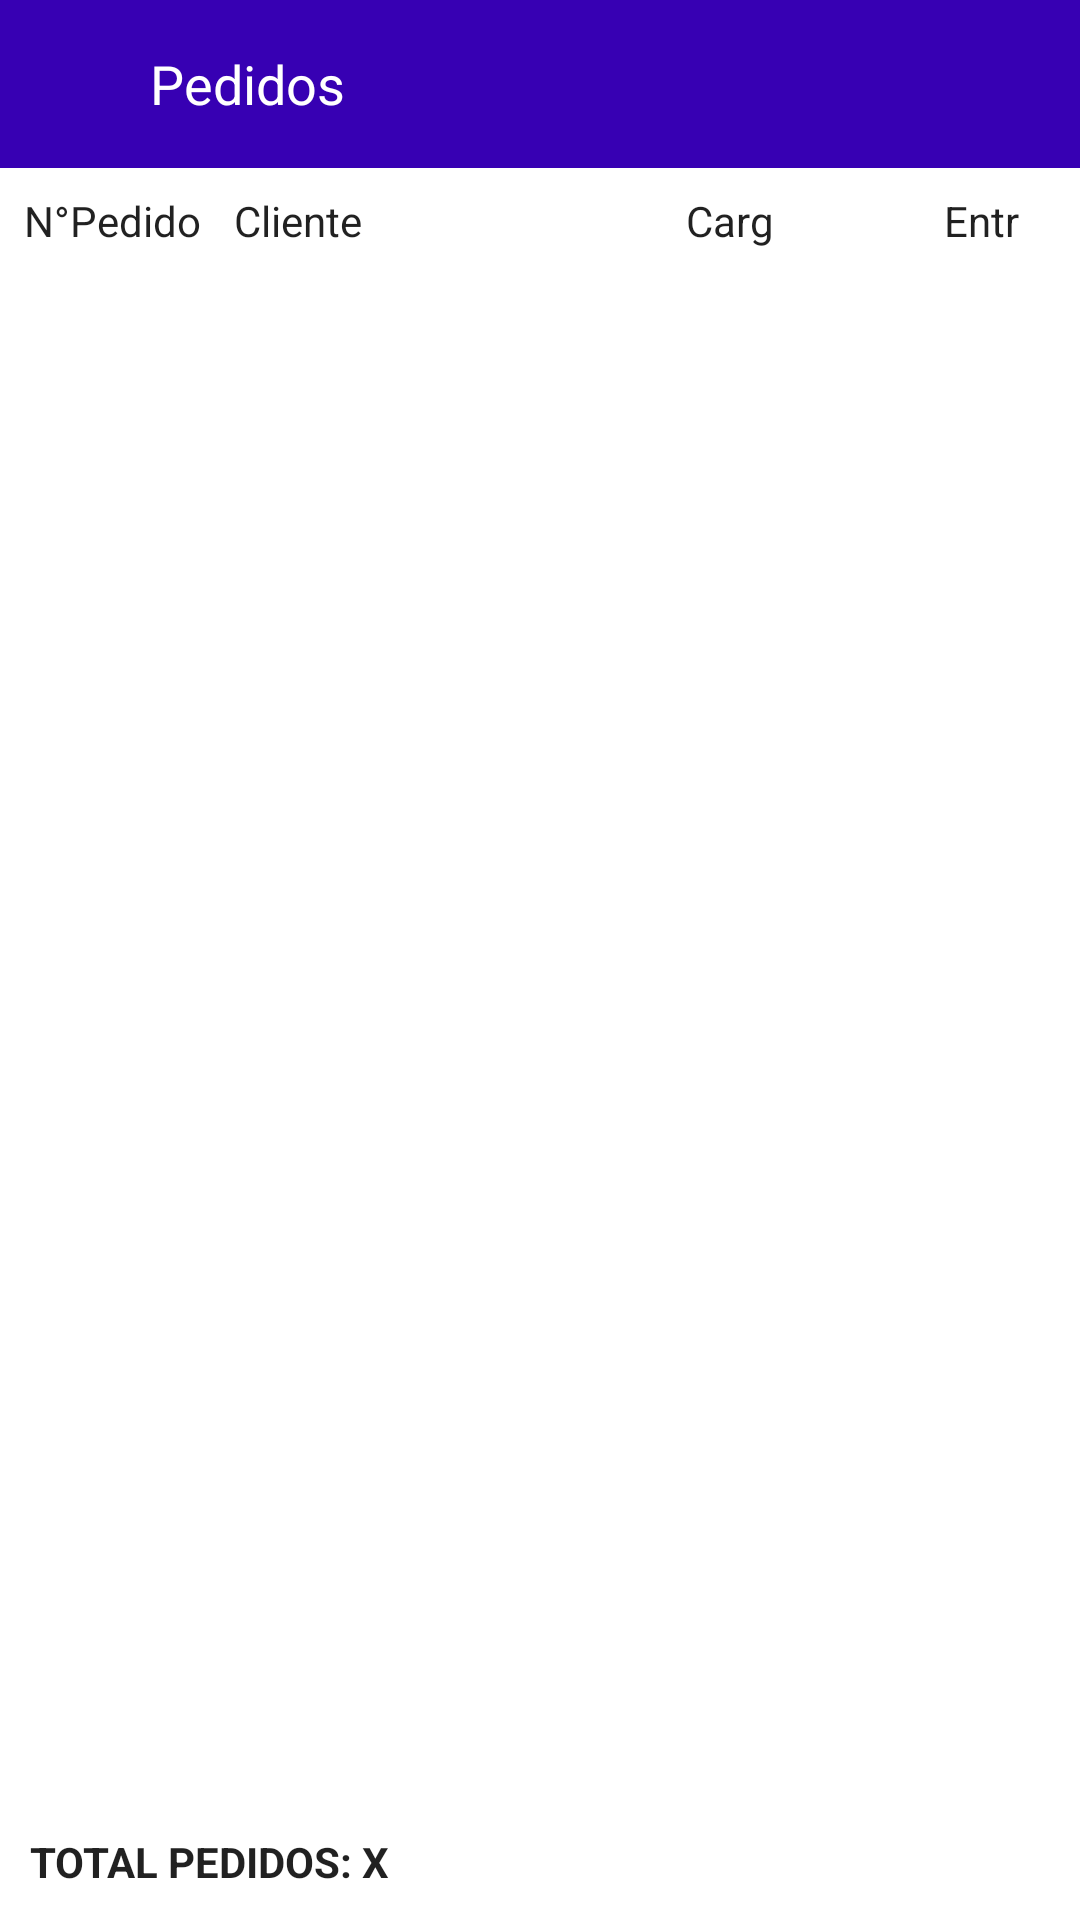

Reconstruct the res/layout file that produces this screen, plus the resources it refers to.
<!-- AndroidManifest.xml: application theme Theme.Webboxdespacho -->
<!-- res/layout/fragment_revisar.xml -->
<?xml version="1.0" encoding="utf-8"?>
<RelativeLayout xmlns:android="http://schemas.android.com/apk/res/android"
    xmlns:tools="http://schemas.android.com/tools"
    android:layout_width="match_parent"
    android:layout_height="match_parent"
    tools:context=".fragments.PedidosFragment">

    <androidx.appcompat.widget.Toolbar
        android:id="@+id/toolbar_main_menu"
        android:layout_width="match_parent"
        android:layout_height="?android:attr/actionBarSize"
        android:background="@color/design_default_color_primary_dark"
        android:theme="@style/ThemeOverlay.AppCompat.DayNight.ActionBar">

        <TextView
            android:id="@+id/view_menu_backnav"
            android:layout_width="wrap_content"
            android:layout_height="match_parent"
            android:drawableStart="@drawable/ic_back_white_keyboard_arrow_left_24"
            android:padding="15dp"></TextView>

        <TextView
            android:id="@+id/view_menu_titulo"
            android:layout_width="wrap_content"
            android:layout_height="wrap_content"
            android:layout_marginStart="20dp"
            android:text="Pedidos"
            android:textColor="@android:color/white"
            android:textSize="18sp"></TextView>

        <RelativeLayout
            android:layout_width="match_parent"
            android:layout_height="wrap_content"
            android:layout_marginLeft="5dp"
            android:layout_marginRight="15dp"
            android:gravity="right">

            <LinearLayout
                android:layout_width="wrap_content"
                android:layout_height="wrap_content"
                android:orientation="horizontal">
                
                <TextView
                    android:id="@+id/view_menu_icon_carga_viaje"
                    android:layout_width="wrap_content"
                    android:layout_height="wrap_content"
                    android:drawableStart="@drawable/ic_baseline_cargar_24"
                    android:padding="10dp"
                    android:visibility="gone" />


            </LinearLayout>
        </RelativeLayout>
    </androidx.appcompat.widget.Toolbar>

    <TableLayout
        android:layout_below="@id/toolbar_main_menu"
        android:id="@+id/table_titulo_col_det"
        android:layout_width="match_parent"
        android:layout_height="wrap_content">

        

        <TableRow
            android:padding="5dp">

            <TextView
                android:layout_width="0dp"
                android:layout_height="wrap_content"
                android:layout_weight="2.5"
                android:gravity="left"
                android:padding="3dp"
                android:text="N°Pedido"
                android:textColor="?android:textColorPrimary" />

            <TextView
                android:layout_width="0dp"
                android:layout_height="wrap_content"
                android:layout_weight="4"
                android:gravity="left"
                android:padding="3dp"
                android:text="Cliente"
                android:textColor="?android:textColorPrimary" />

            <TextView
                android:id="@+id/view_icon_ver_pedido"
                android:layout_width="0dp"
                android:layout_height="wrap_content"
                android:layout_weight="1"
                android:gravity="center_horizontal"
                android:padding="3dp"
                android:text=""
                android:textColor="?android:textColorPrimary" />

            <TextView
                android:id="@+id/view_icon_carga"
                android:layout_width="0dp"
                android:layout_height="wrap_content"
                android:layout_weight="2"
                android:gravity="center_horizontal"
                android:padding="3dp"
                android:text="Carg"
                android:textColor="?android:textColorPrimary" />

            <TextView
                android:id="@+id/view_icon_check"
                android:layout_width="0dp"
                android:layout_height="wrap_content"
                android:layout_weight="1"
                android:gravity="center_horizontal"
                android:padding="3dp"
                android:text=""
                android:textColor="?android:textColorPrimary" />

            <TextView
                android:id="@+id/view_icon_entrega"
                android:layout_width="0dp"
                android:layout_height="wrap_content"
                android:layout_weight="2"
                android:gravity="center_horizontal"
                android:padding="3dp"
                android:text="Entr"
                android:textColor="?android:textColorPrimary" />

        </TableRow>
        

        
        <androidx.recyclerview.widget.RecyclerView
            android:id="@+id/recycler_pedidos_lista"
            android:layout_width="match_parent"
            android:layout_height="wrap_content" />
        
    </TableLayout>

    <TextView
        android:padding="10dp"
        android:textStyle="bold"
        android:textColor="?android:textColorPrimary"
        android:text="TOTAL PEDIDOS: X"
        android:layout_alignParentBottom="true"
        android:id="@+id/view_count_pedidos"
        android:layout_width="match_parent"
        android:layout_height="wrap_content">
    </TextView>
</RelativeLayout>
<!-- resources referenced by this layout -->
<resources>
  <style name="Theme.Webboxdespacho" parent="Theme.MaterialComponents.DayNight.DarkActionBar">
          
          <item name="colorPrimary">@color/purple_500</item>
          <item name="colorPrimaryVariant">@color/purple_700</item>
          <item name="colorOnPrimary">@color/white</item>
          
          <item name="colorSecondary">@color/teal_200</item>
          <item name="colorSecondaryVariant">@color/teal_700</item>
          <item name="colorOnSecondary">@color/black</item>
          
          <item name="android:statusBarColor" tools:targetApi="l">?attr/colorPrimaryVariant</item>
          
      </style>
  <!-- not gathered from this repository: default colours our renderer supplied (Android Studio template values) -->
  <color name="purple_500">#FF6200EE</color>
  <color name="purple_700">#FF3700B3</color>
  <color name="teal_200">#FF03DAC5</color>
  <color name="teal_700">#FF018786</color>
  <color name="black">#FF000000</color>
  <color name="white">#FFFFFFFF</color>
</resources>
